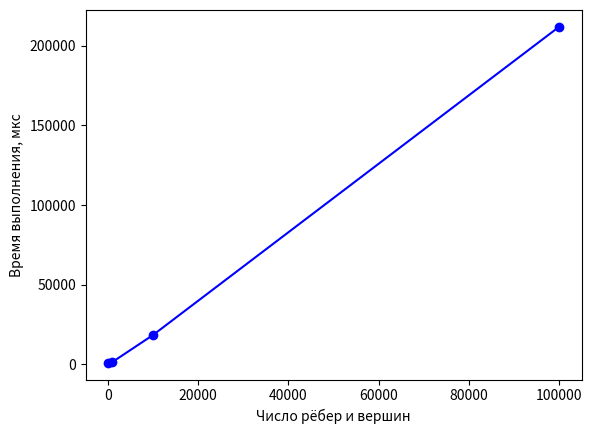

Write Python code to recreate this figure.
import matplotlib.pyplot as plt

# Данные
x = [100, 1000, 10000, 100000]
y = [1000, 1448, 18387, 211960]

# Создаем график
plt.plot(x, y, marker='o', linestyle='-', color='b')

# Настройки осей и заголовок
plt.xlabel('Число рёбер и вершин')
plt.ylabel('Время выполнения, мкс')

# Отображаем график
plt.show()